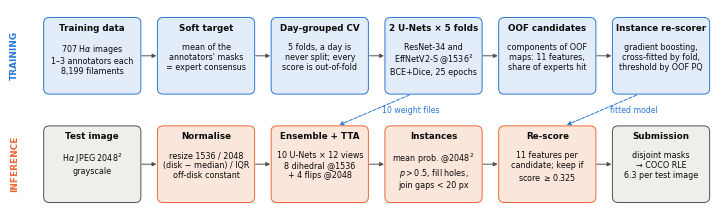

Recreate this plot in Python.
"""Pipeline diagram for the report: training lane (top) and inference lane (bottom) of the final model
(configs/final_all.json). Writes report/fig_pipeline.{pdf,png}.

usage: python tools/fig_pipeline.py [--out report/fig_pipeline]
"""
import argparse
import os

import matplotlib

matplotlib.use("Agg")
import matplotlib.pyplot as plt  # noqa: E402
from matplotlib.patches import FancyArrowPatch, FancyBboxPatch  # noqa: E402

INK, INK2 = "#0b0b0b", "#52514e"
TRAIN_FC, TRAIN_EC = "#e3edf9", "#2a78d6"   # training lane (blue)
INFER_FC, INFER_EC = "#fbe6dc", "#eb6834"   # inference lane (orange)
OUT_FC = "#efeeea"

TRAIN = [
    ("Training data", "707 H$\\alpha$ images\n1–3 annotators each\n8,199 filaments"),
    ("Soft target", "mean of the\nannotators' masks\n= expert consensus"),
    ("Day-grouped CV", "5 folds, a day is\nnever split; every\nscore is out-of-fold"),
    ("2 U-Nets × 5 folds", "ResNet-34 and\nEffNetV2-S @1536$^2$\nBCE+Dice, 25 epochs"),
    ("OOF candidates", "components of OOF\nmaps: 11 features,\nshare of experts hit"),
    ("Instance re-scorer", "gradient boosting,\ncross-fitted by fold,\nthreshold by OOF PQ"),
]
INFER = [
    ("Test image", "H$\\alpha$ JPEG 2048$^2$\ngrayscale", OUT_FC, INK2),
    ("Normalise", "resize 1536 / 2048\n(disk − median) / IQR\noff-disk constant", INFER_FC, INFER_EC),
    ("Ensemble + TTA", "10 U-Nets × 12 views\n8 dihedral @1536\n+ 4 flips @2048", INFER_FC, INFER_EC),
    ("Instances", "mean prob. @2048$^2$\n$p>0.5$, fill holes,\njoin gaps < 20 px", INFER_FC, INFER_EC),
    ("Re-score", "11 features per\ncandidate; keep if\nscore $\\geq 0.325$", INFER_FC, INFER_EC),
    ("Submission", "disjoint masks\n→ COCO RLE\n6.3 per test image", OUT_FC, INK2),
]

def box(ax, x, y, w, h, title, body, fc, ec):
    ax.add_patch(FancyBboxPatch((x, y), w, h, boxstyle="round,pad=0,rounding_size=0.06", fc=fc, ec=ec, lw=0.7))
    ax.text(x + w / 2, y + h - 0.07, title, ha="center", va="top", fontsize=6.3, fontweight="bold", color=INK)
    ax.text(x + w / 2, y + h - 0.27, body, ha="center", va="top", fontsize=5.75, color=INK, linespacing=1.15)


def arrow(ax, p, q, color=INK2, ls="-", rad=0.0):
    ax.add_patch(FancyArrowPatch(p, q, arrowstyle="-|>", mutation_scale=6, lw=0.7, color=color, linestyle=ls,
                                 connectionstyle=f"arc3,rad={rad}", shrinkA=0, shrinkB=0))


if __name__ == "__main__":
    ap = argparse.ArgumentParser()
    ap.add_argument("--out", default=os.path.join("report", "fig_pipeline"))
    a = ap.parse_args()
    plt.rcParams.update({"pdf.fonttype": 42, "font.family": "DejaVu Sans"})
    n, w, gap, h = 6, 1.0, 0.17, 0.82
    W = n * w + (n - 1) * gap
    fig = plt.figure(figsize=(7.0, 2.0))
    ax = fig.add_axes([0, 0, 1, 1])
    ax.set_xlim(-0.33, W + 0.02)
    ax.set_ylim(-0.02, 2.12)
    ax.axis("off")
    yt, yi = 1.22, 0.06
    ax.text(-0.3, yt + h / 2, "TRAINING", rotation=90, ha="center", va="center", fontsize=6.4, color=TRAIN_EC, fontweight="bold")
    ax.text(-0.3, yi + h / 2, "INFERENCE", rotation=90, ha="center", va="center", fontsize=6.4, color=INFER_EC, fontweight="bold")
    for i, (t, b) in enumerate(TRAIN):
        x = i * (w + gap)
        box(ax, x, yt, w, h, t, b, TRAIN_FC, TRAIN_EC)
        if i < n - 1:
            arrow(ax, (x + w + 0.01, yt + h / 2), (x + w + gap - 0.01, yt + h / 2))
    for i, (t, b, fc, ec) in enumerate(INFER):
        x = i * (w + gap)
        box(ax, x, yi, w, h, t, b, fc, ec)
        if i < n - 1:
            arrow(ax, (x + w + 0.01, yi + h / 2), (x + w + gap - 0.01, yi + h / 2))
    # trained weights -> ensemble; fitted re-scorer -> re-score step
    xu = 3 * (w + gap) + w / 2
    xe = 2 * (w + gap) + w / 2
    arrow(ax, (xu - 0.25, yt - 0.01), (xe + 0.2, yi + h + 0.01), color=TRAIN_EC, ls="--")
    ax.text((xu + xe) / 2 + 0.06, (yt + yi + h) / 2, "10 weight files", fontsize=5.6, color=TRAIN_EC, ha="left", va="center")
    xr = 5 * (w + gap) + w / 2
    xs = 4 * (w + gap) + w / 2
    arrow(ax, (xr - 0.25, yt - 0.01), (xs + 0.2, yi + h + 0.01), color=TRAIN_EC, ls="--")
    ax.text((xr + xs) / 2 + 0.06, (yt + yi + h) / 2, "fitted model", fontsize=5.6, color=TRAIN_EC, ha="left", va="center")
    os.makedirs(os.path.dirname(a.out) or ".", exist_ok=True)
    plt.savefig(a.out + ".pdf", bbox_inches="tight", pad_inches=0.01)
    plt.savefig(a.out + ".png", dpi=300, bbox_inches="tight", pad_inches=0.01)
    print("->", a.out + ".pdf/.png")
